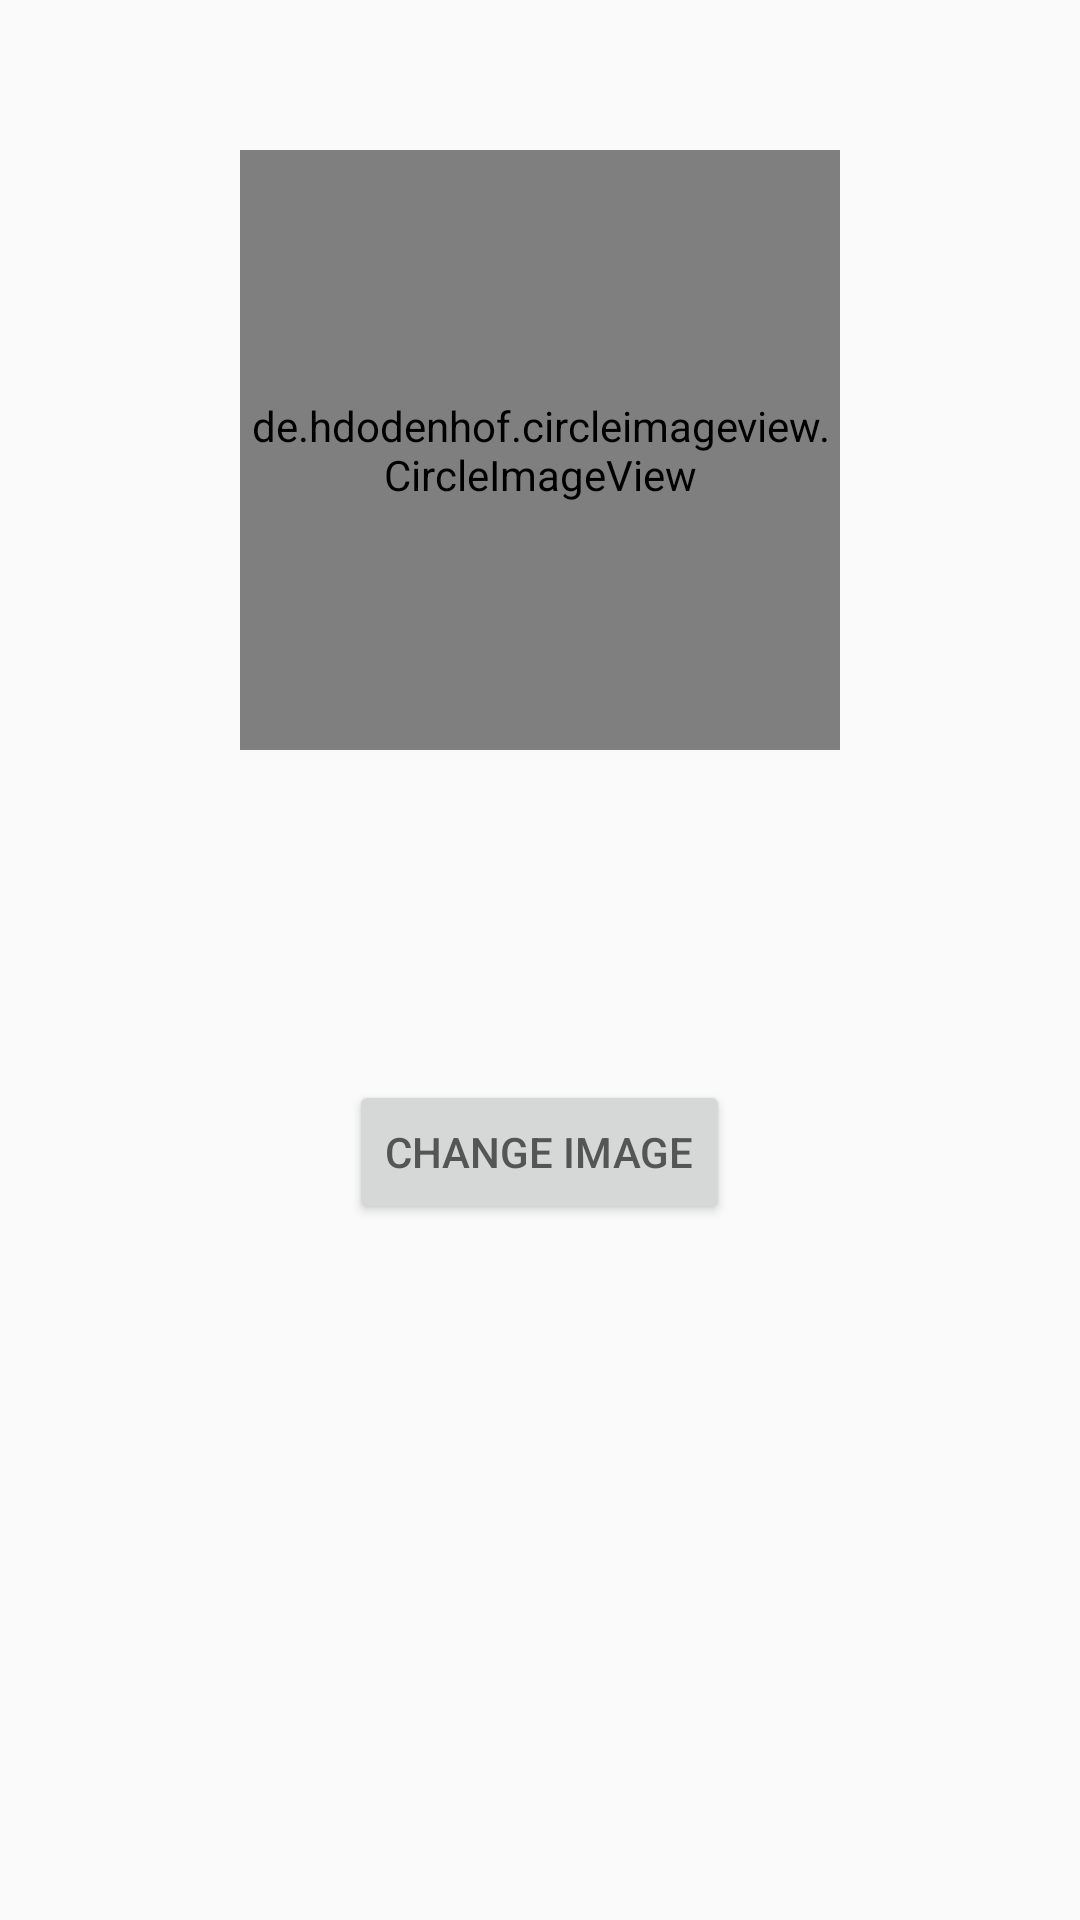

Layout XML and referenced resources for this Android screen:
<!-- AndroidManifest.xml: application theme AppTheme -->
<!-- res/layout/activity_profile.xml -->
<?xml version="1.0" encoding="utf-8"?>
<RelativeLayout xmlns:android="http://schemas.android.com/apk/res/android"
    xmlns:app="http://schemas.android.com/apk/res-auto"
    xmlns:tools="http://schemas.android.com/tools"
    android:layout_width="match_parent"
    android:layout_height="match_parent"
    tools:context="com.example.dell.nirmatt.ProfileActivity">

    <de.hdodenhof.circleimageview.CircleImageView
        android:id="@+id/profile_image"
        android:layout_width="200dp"
        android:layout_height="200dp"
        android:layout_alignParentTop="true"
        android:layout_centerHorizontal="true"
        android:layout_marginTop="50dp"
        android:src="@drawable/defaultimage" />

    <Button
        android:id="@+id/change_image_btn"
        android:layout_width="wrap_content"
        android:layout_height="wrap_content"
        android:layout_below="@+id/profile_image"
        android:layout_centerHorizontal="true"
        android:layout_marginTop="110dp"
        android:text="@string/change_image" />
</RelativeLayout>
<!-- resources referenced by this layout -->
<resources>
  <string name="change_image">Change Image</string>
  <style name="AppTheme" parent="Theme.AppCompat.Light.NoActionBar">
          
          <item name="colorPrimary">@color/colorPrimary</item>
          <item name="colorPrimaryDark">@color/colorPrimaryDark</item>
          <item name="colorAccent">@color/colorAccent</item>
          <item name="android:colorForeground">@color/cardview_dark_background</item>
      </style>
  <!-- not gathered from this repository: default colours our renderer supplied (Android Studio template values) -->
  <color name="colorPrimary">#FF6200EE</color>
  <color name="colorPrimaryDark">#FF3700B3</color>
  <color name="colorAccent">#FF03DAC5</color>
</resources>
